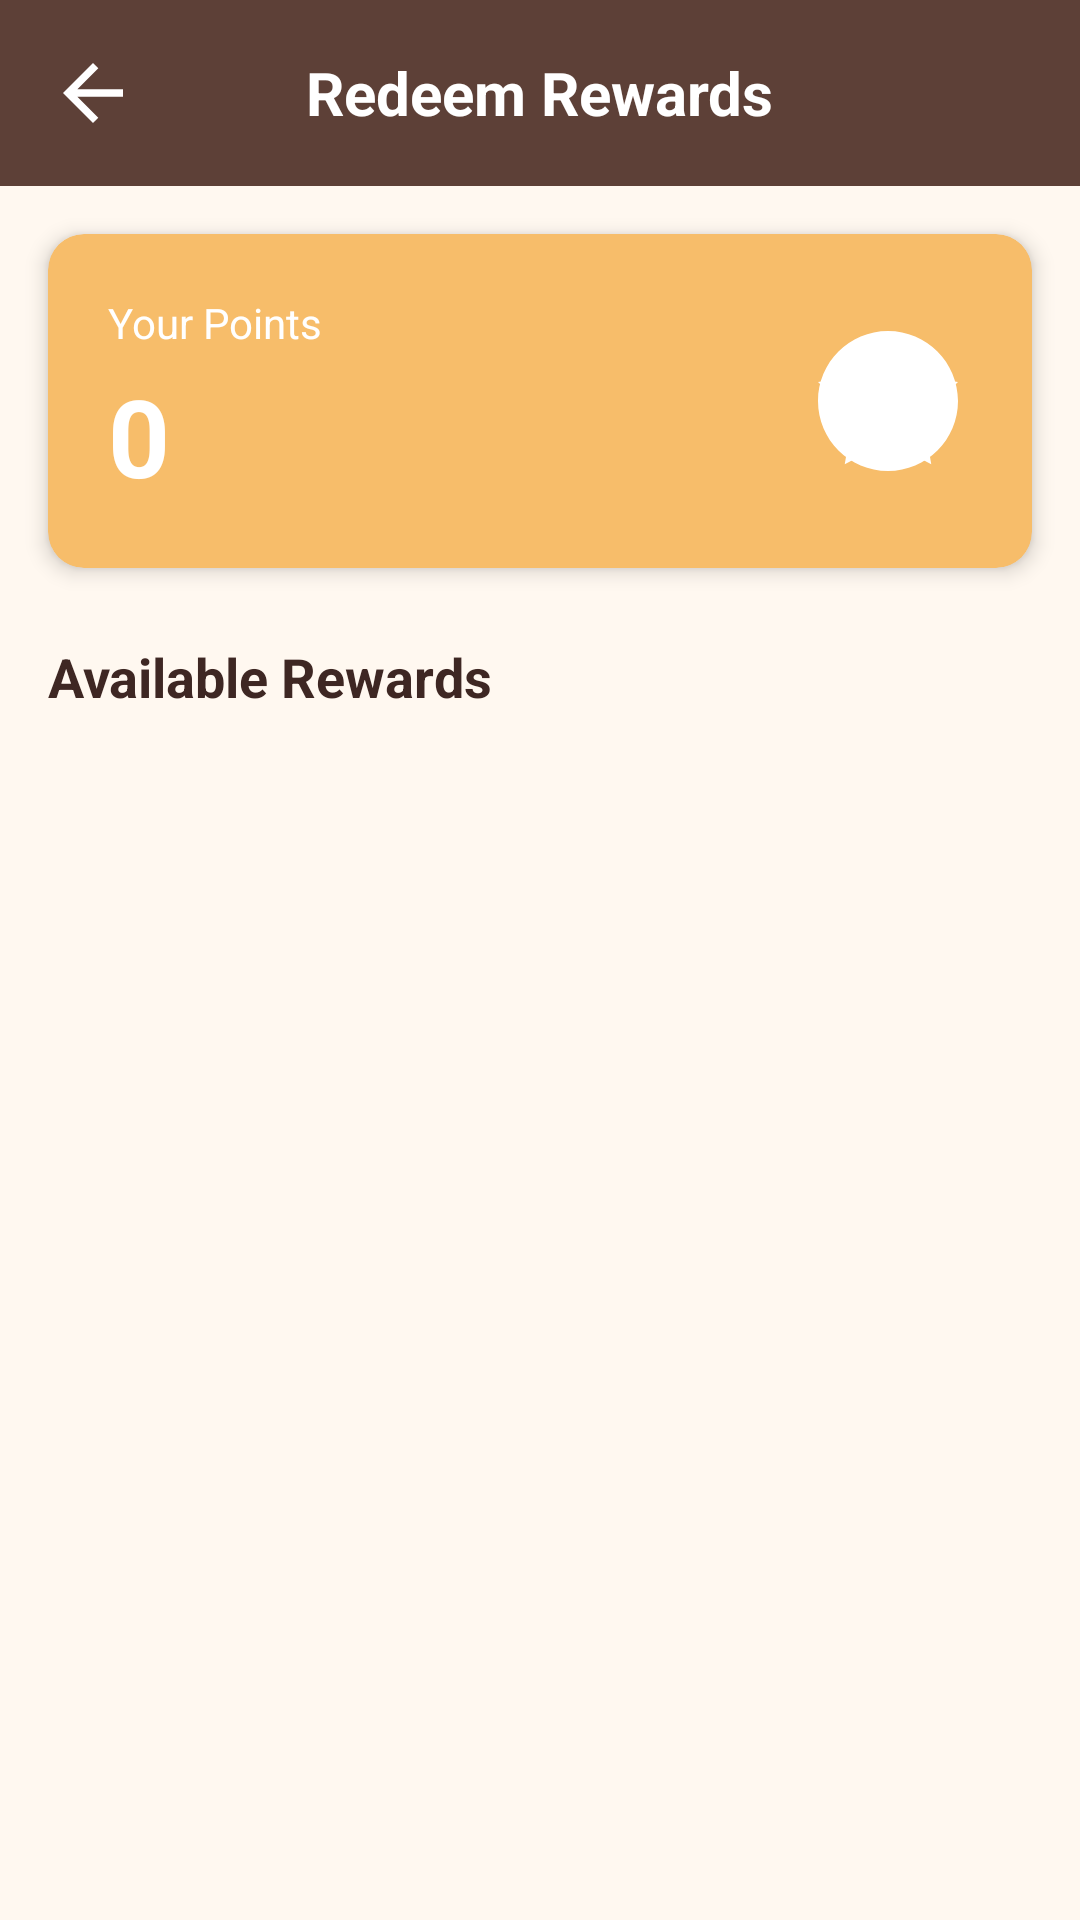

Android layout source for this screen:
<!-- AndroidManifest.xml: application theme Theme.CodeCutCodeShit -->
<!-- res/layout/activity_redeem.xml -->
<?xml version="1.0" encoding="utf-8"?>
<LinearLayout xmlns:android="http://schemas.android.com/apk/res/android"
    xmlns:app="http://schemas.android.com/apk/res-auto"
    xmlns:tools="http://schemas.android.com/tools"
    android:layout_width="match_parent"
    android:layout_height="match_parent"
    android:orientation="vertical"
    android:background="@color/background_light"
    tools:context=".RedeemActivity">

    
    <RelativeLayout
        android:layout_width="match_parent"
        android:layout_height="wrap_content"
        android:background="@color/coffee_primary"
        android:padding="16dp">

        <ImageView
            android:id="@+id/iv_back"
            android:layout_width="30dp"
            android:layout_height="30dp"
            android:layout_alignParentStart="true"
            android:layout_centerVertical="true"
            android:src="@drawable/ic_arrow_back"
            android:contentDescription="Back"
            app:tint="@color/white" />

        <TextView
            android:layout_width="wrap_content"
            android:layout_height="wrap_content"
            android:layout_centerInParent="true"
            android:text="Redeem Rewards"
            android:textColor="@color/white"
            android:textSize="20sp"
            android:textStyle="bold" />

    </RelativeLayout>

    
    <androidx.cardview.widget.CardView
        android:layout_width="match_parent"
        android:layout_height="wrap_content"
        android:layout_margin="16dp"
        app:cardBackgroundColor="@color/coffee_accent"
        app:cardCornerRadius="12dp"
        app:cardElevation="4dp">

        <LinearLayout
            android:layout_width="match_parent"
            android:layout_height="wrap_content"
            android:orientation="horizontal"
            android:padding="20dp"
            android:gravity="center_vertical">

            <LinearLayout
                android:layout_width="0dp"
                android:layout_height="wrap_content"
                android:layout_weight="1"
                android:orientation="vertical">

                <TextView
                    android:layout_width="wrap_content"
                    android:layout_height="wrap_content"
                    android:text="Your Points"
                    android:textColor="@color/white"
                    android:textSize="14sp" />

                <TextView
                    android:id="@+id/tv_points_balance"
                    android:layout_width="wrap_content"
                    android:layout_height="wrap_content"
                    android:layout_marginTop="4dp"
                    android:text="0"
                    android:textColor="@color/white"
                    android:textSize="36sp"
                    android:textStyle="bold" />

            </LinearLayout>

            <ImageView
                android:layout_width="56dp"
                android:layout_height="56dp"
                android:src="@drawable/ic_points"
                app:tint="@color/white"
                android:contentDescription="Points" />

        </LinearLayout>

    </androidx.cardview.widget.CardView>

    
    <TextView
        android:layout_width="wrap_content"
        android:layout_height="wrap_content"
        android:layout_marginStart="16dp"
        android:layout_marginTop="8dp"
        android:text="Available Rewards"
        android:textColor="@color/coffee_primary_dark"
        android:textSize="18sp"
        android:textStyle="bold" />

    <androidx.recyclerview.widget.RecyclerView
        android:id="@+id/rv_rewards"
        android:layout_width="match_parent"
        android:layout_height="match_parent"
        android:padding="16dp"
        android:clipToPadding="false" />

</LinearLayout>
<!-- resources referenced by this layout -->
<resources>
  <color name="background_light">#FFF8F0</color>
  <color name="coffee_accent">#f7bd6a</color>
  <color name="coffee_primary">#5D4037</color>
  <color name="coffee_primary_dark">#3E2723</color>
  <color name="white">#FFFFFFFF</color>
  <!-- drawable ic_arrow_back (drawable) -->
  <?xml version="1.0" encoding="utf-8"?>
  <vector xmlns:android="http://schemas.android.com/apk/res/android"
      android:width="24dp"
      android:height="24dp"
      android:viewportWidth="24"
      android:viewportHeight="24">
      <path
          android:fillColor="#FFFFFF"
          android:pathData="M20,11H7.83L13.42,5.41L12,4L4,12L12,20L13.41,18.59L7.83,13H20V11Z"/>
  </vector>
  <!-- drawable ic_points (drawable) -->
  <?xml version="1.0" encoding="utf-8"?>
  <vector xmlns:android="http://schemas.android.com/apk/res/android"
      android:width="24dp"
      android:height="24dp"
      android:viewportWidth="24"
      android:viewportHeight="24">
      <path
          android:fillColor="#FFAB40"
          android:pathData="M12,2C6.48,2 2,6.48 2,12C2,17.52 6.48,22 12,22C17.52,22 22,17.52 22,12C22,6.48 17.52,2 12,2ZM13,17H11V15H13V17ZM13,13H11V7H13V13Z"/>
      <path
          android:fillColor="#FFAB40"
          android:pathData="M12,2L15.09,8.26L22,9.27L17,14.14L18.18,21.02L12,17.77L5.82,21.02L7,14.14L2,9.27L8.91,8.26L12,2Z"/>
  </vector>
  <style name="Theme.CodeCutCodeShit" parent="Base.Theme.CodeCutCodeShit" />
  <style name="Base.Theme.CodeCutCodeShit" parent="Theme.Material3.DayNight.NoActionBar">
          
          
      </style>
</resources>
